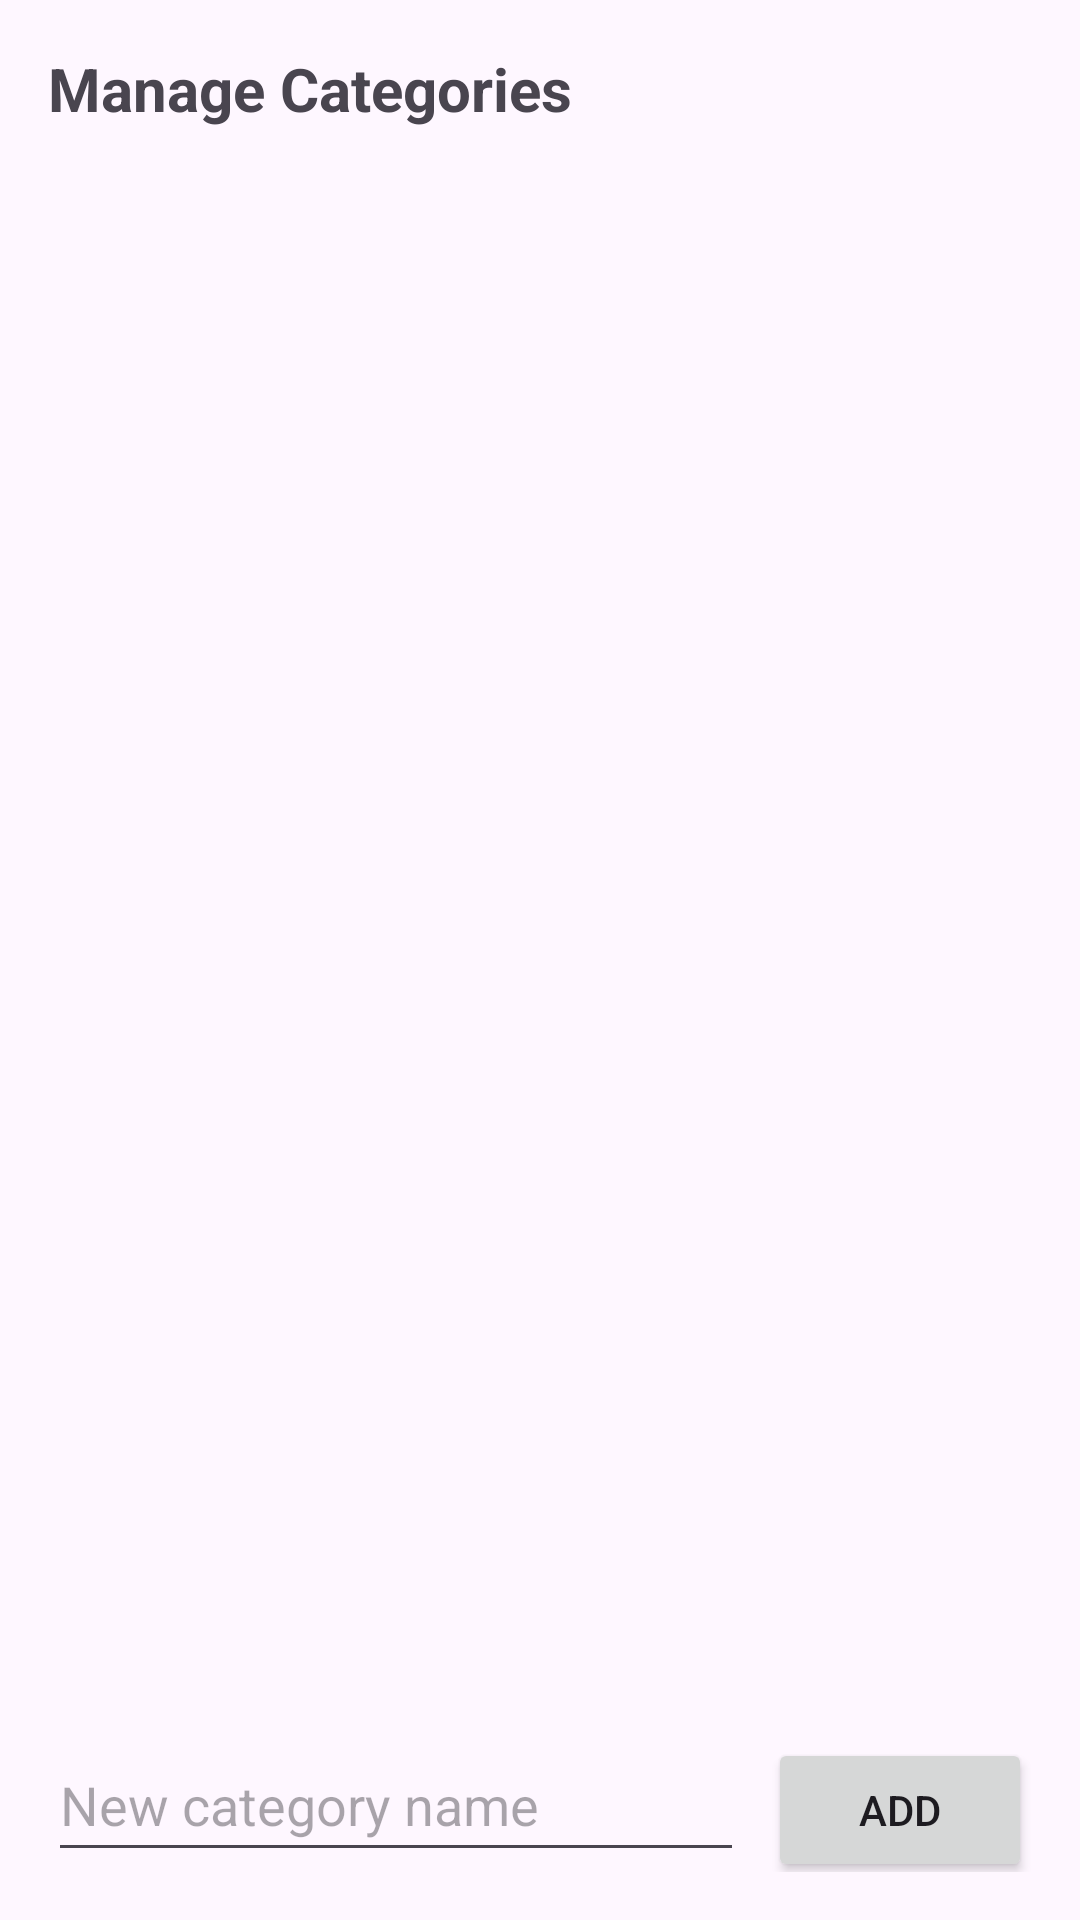

Reconstruct the res/layout file that produces this screen, plus the resources it refers to.
<!-- AndroidManifest.xml: application theme Theme.Finlog -->
<!-- res/layout/fragment_manage_categories.xml -->
<?xml version="1.0" encoding="utf-8"?>
<LinearLayout xmlns:android="http://schemas.android.com/apk/res/android"
    xmlns:tools="http://schemas.android.com/tools"
    android:layout_width="match_parent"
    android:layout_height="match_parent"
    android:orientation="vertical"
    android:padding="16dp"
    tools:context=".ManageCategoriesFragment">

    <TextView
        android:layout_width="wrap_content"
        android:layout_height="wrap_content"
        android:text="Manage Categories"
        android:textSize="20sp"
        android:textStyle="bold"
        android:layout_marginBottom="16dp"/>

    <androidx.recyclerview.widget.RecyclerView
        android:id="@+id/categories_recycler_view"
        android:layout_width="match_parent"
        android:layout_height="0dp"
        android:layout_weight="1"
        android:layout_marginBottom="16dp"/>

    <LinearLayout
        android:layout_width="match_parent"
        android:layout_height="wrap_content"
        android:orientation="horizontal">

        <EditText
            android:id="@+id/new_category_edit_text"
            android:layout_width="0dp"
            android:layout_height="wrap_content"
            android:layout_weight="1"
            android:hint="New category name"
            android:inputType="textCapWords"
            android:minHeight="48dp"/>

        <Button
            android:id="@+id/add_category_button"
            android:layout_width="wrap_content"
            android:layout_height="wrap_content"
            android:text="Add"
            android:layout_marginStart="8dp"/>
    </LinearLayout>

</LinearLayout>
<!-- resources referenced by this layout -->
<resources>
  <style name="Theme.Finlog" parent="Base.Theme.Finlog" />
  <style name="Base.Theme.Finlog" parent="Theme.Material3.DayNight.NoActionBar">
          <item name="android:statusBarColor">@color/status_bar_color</item>
      </style>
  <color name="status_bar_color">#000000</color>
</resources>
